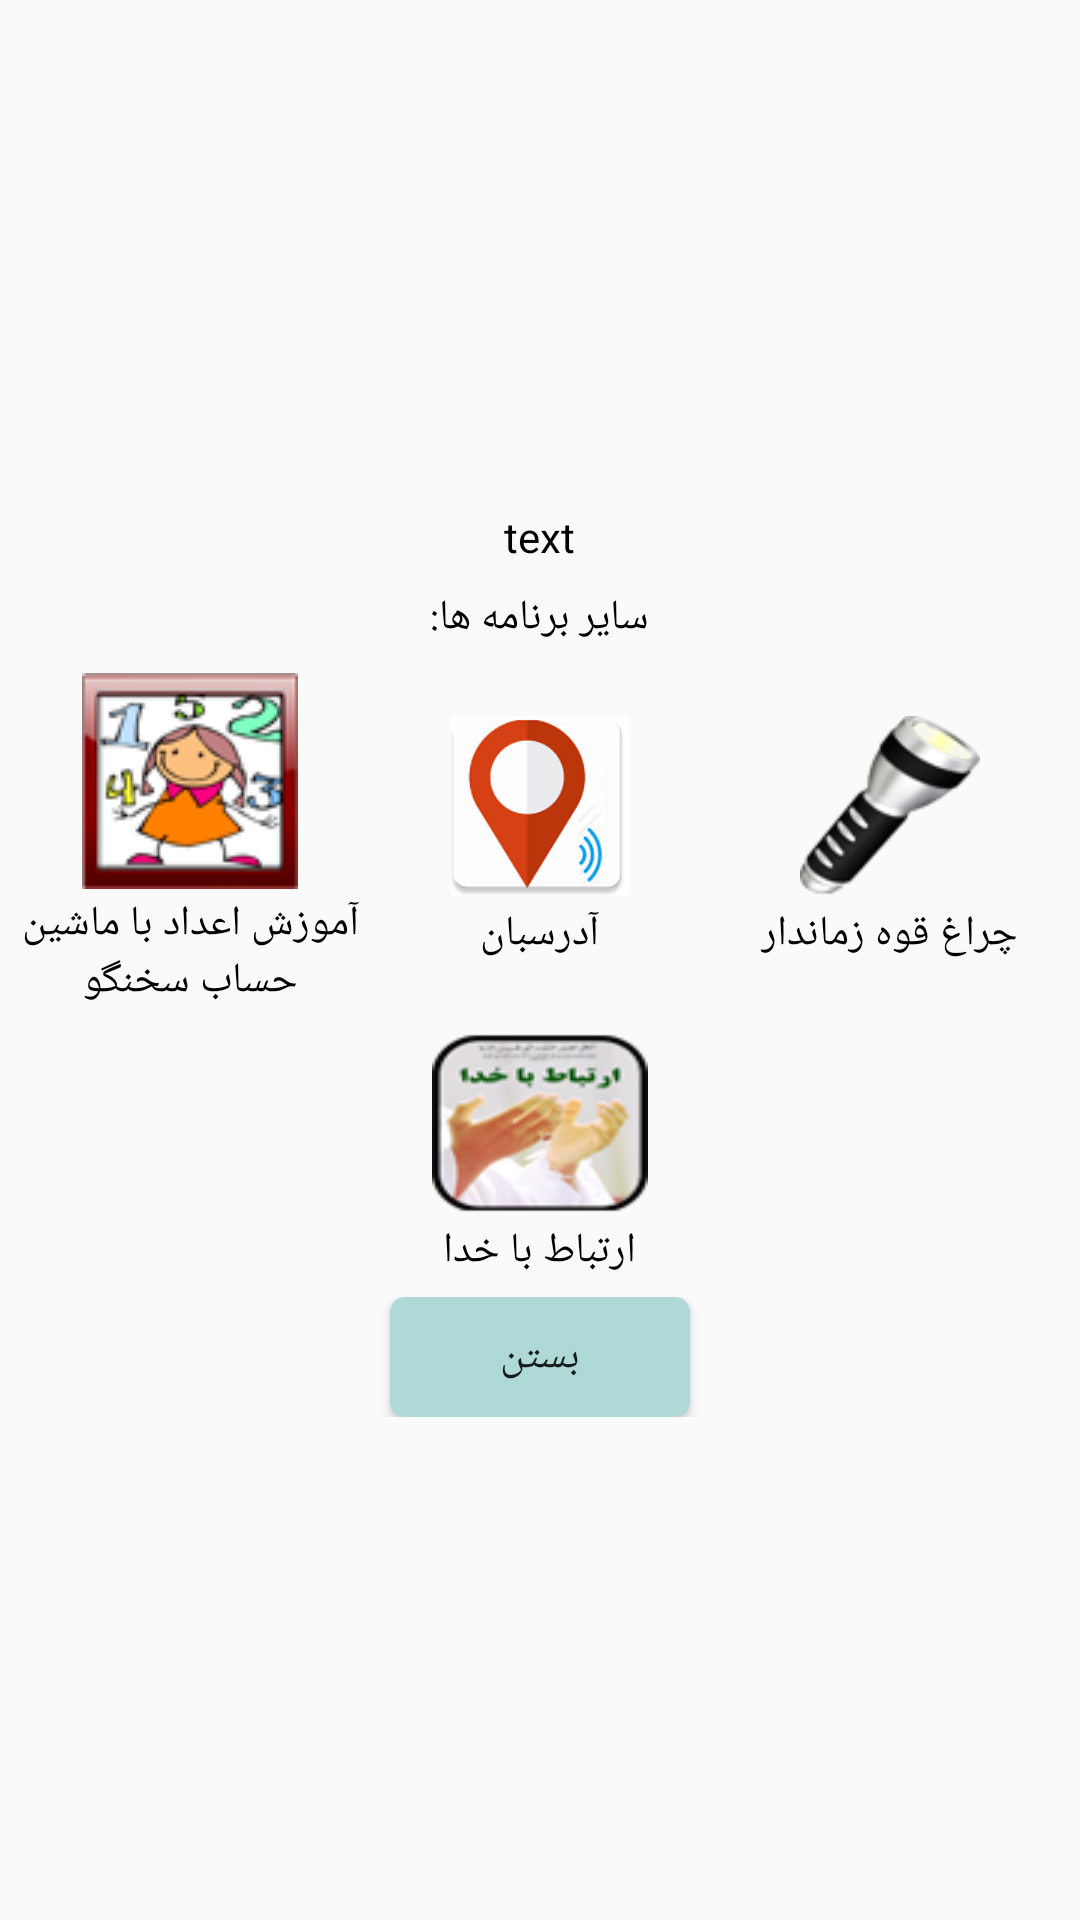

Here is an Android app screen rendered from its layout file. Give the layout XML and the strings, colors and styles it references.
<!-- AndroidManifest.xml: application theme AppTheme -->
<!-- res/layout/dialog1.xml -->
<?xml version="1.0" encoding="utf-8"?>
<LinearLayout xmlns:android="http://schemas.android.com/apk/res/android"
    android:layout_width="match_parent"
    android:layout_height="fill_parent"
    android:gravity="center"
    android:orientation="vertical" >

      

         <ScrollView
             android:id="@+id/scrollView1"
             android:layout_width="match_parent"
             android:layout_height="wrap_content" >

             <LinearLayout
                 android:layout_width="match_parent"
                 android:layout_height="match_parent"
                 android:orientation="vertical" >
                 
                 
                 <LinearLayout
          android:layout_width="fill_parent"
          android:layout_height="fill_parent"
          android:layout_margin="2dp"
          android:layout_weight="1"
          android:gravity="center"
          android:orientation="vertical" >

          <LinearLayout
              android:layout_width="fill_parent"
              android:layout_height="fill_parent"
              android:gravity="center"
              android:orientation="vertical" >

              <TextView
                  android:id="@+id/tvguide1"
                  android:layout_width="wrap_content"
                  android:layout_height="wrap_content"
                  android:layout_margin="2dp"
                  android:gravity="center"
                  android:text="text"
                  android:textColor="#000000" />



          </LinearLayout>

      </LinearLayout>

      <LinearLayout
          android:layout_width="match_parent"
          android:layout_height="fill_parent"
          android:layout_margin="2dp"
          android:layout_weight="1"
          android:gravity="center"
          android:orientation="vertical" >

          <TextView
              android:id="@+id/textView1"
              android:layout_width="wrap_content"
              android:layout_height="wrap_content"
              android:layout_margin="2dp"
              android:gravity="center"
              android:text="سایر برنامه ها:"
              android:textColor="#000000" />
      </LinearLayout>

      <LinearLayout
          android:layout_width="match_parent"
          android:layout_height="wrap_content"
          android:layout_margin="5dp"
          android:layout_weight="1"
          android:gravity="center" >
      
          <LinearLayout
              android:layout_width="fill_parent"
              android:layout_height="wrap_content"
              android:layout_weight="1"
              android:gravity="center"
              android:orientation="vertical" >

              <ImageView
                  android:id="@+id/imcal"
                  android:layout_width="wrap_content"
                  android:layout_height="wrap_content"
                  android:src="@drawable/cal" />

              <TextView
                  android:id="@+id/textView2"
                  android:layout_width="wrap_content"
                  android:layout_height="wrap_content"
                  android:layout_margin="2dp"
                  android:gravity="center"
                  android:text="آموزش اعداد با ماشین حساب سخنگو"
                  android:textColor="#000000" />

          </LinearLayout>

          <LinearLayout
              android:layout_width="fill_parent"
              android:layout_height="wrap_content"
              android:layout_weight="1"
              android:gravity="center"
              android:orientation="vertical" >
              <ImageView
                  android:id="@+id/addressban"
                  android:layout_width="wrap_content"
                  android:layout_height="60dp"
                  android:src="@drawable/addressban" />

              <TextView
                  android:id="@+id/textView5"
                  android:layout_width="wrap_content"
                  android:layout_height="wrap_content"
                  android:layout_margin="3dp"
                  android:gravity="center"
                  android:text="آدرسبان"
                  android:textColor="#000000" />

          </LinearLayout>

          <LinearLayout
              android:layout_width="fill_parent"
              android:layout_height="fill_parent"
              android:layout_weight="1"
              android:gravity="center"
              android:orientation="vertical" >

              <ImageView
                  android:id="@+id/imflash"
                  android:layout_width="wrap_content"
                  android:layout_height="60dp"
                  android:src="@drawable/flash" />

              <TextView
                  android:id="@+id/textView3"
                  android:layout_width="wrap_content"
                  android:layout_height="wrap_content"
                  android:layout_margin="3dp"
                  android:gravity="center"
                  android:text="چراغ قوه زماندار"
                  android:textColor="#000000" />

          </LinearLayout>

      </LinearLayout>

      <LinearLayout
          android:layout_width="match_parent"
          android:layout_height="wrap_content"
          android:layout_margin="1dp"
          android:layout_weight="1"
          android:gravity="center"
          android:orientation="vertical" >
          <ImageView
              android:id="@+id/immonajat"
              android:layout_width="wrap_content"
              android:layout_height="60dp"
              android:scaleType="fitXY"
              android:src="@drawable/monajat" />

          <TextView
              android:id="@+id/textView4"
              android:layout_width="wrap_content"
              android:layout_height="wrap_content"
              android:layout_margin="3dp"
              android:gravity="center"
              android:text="ارتباط با خدا"
              android:textColor="#000000" />



      </LinearLayout>

     <LinearLayout
         android:layout_width="fill_parent"
         android:layout_height="fill_parent"
         android:layout_margin="2dp"
         android:layout_weight="1"
         android:gravity="center"
         android:orientation="vertical" >

         <Button
             android:id="@+id/btok"
             android:layout_width="100dp"
             android:layout_height="40dp"
             android:background="@drawable/recrblue"
             android:text="بستن" />
                 
                 
             </LinearLayout>
                  </LinearLayout>
     
     
         </ScrollView>


</LinearLayout>
<!-- resources referenced by this layout -->
<resources>
  <!-- drawable addressban: png bitmap (drawable, 9810 bytes) -->
  <!-- drawable cal: png bitmap (drawable, 10207 bytes) -->
  <!-- drawable flash: png bitmap (drawable, 9625 bytes) -->
  <!-- drawable monajat: png bitmap (drawable, 13329 bytes) -->
  <!-- drawable recrblue (drawable) -->
  <?xml version="1.0" encoding="utf-8"?>
  <selector xmlns:android="http://schemas.android.com/apk/res/android">
  
      <item>
           <shape android:shape="rectangle">
               <size android:height="30dp" android:width="80dp"/>
               <solid android:color="#afd9d7"/>
                 <corners  android:radius="5dp"/>
          </shape>
      </item>
  </selector>
  <style name="AppTheme" parent="Theme.AppCompat.Light.NoActionBar">
          
          <item name="colorPrimary">@color/colorPrimary</item>
          <item name="colorPrimaryDark">@color/colorPrimaryDark</item>
          <item name="colorAccent">@color/colorAccent</item>
      </style>
  <color name="colorPrimary">#925abe</color>
  <color name="colorPrimaryDark">#5c3778</color>
  <color name="colorAccent">#FF4081</color>
</resources>
